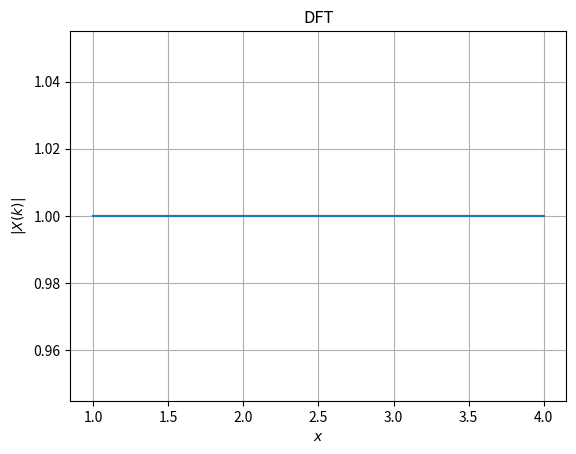

Reproduce this figure in Python.
import numpy as np
import matplotlib.pyplot as plt

xn = [1,2,3,4,2,1]
N = 6
X = [0]*6
pi = np.pi
for k in range(N):
    for i in range(N):
        X[k] = xn[i] * np.exp(-1 * 1j * 2 * pi * k * i / float(N))

plt.plot(xn, np.abs(X))
plt.title('DFT')
plt.xlabel('$x$')
plt.ylabel('$|X(k)|$')
plt.grid()
print(X)
plt.show()

